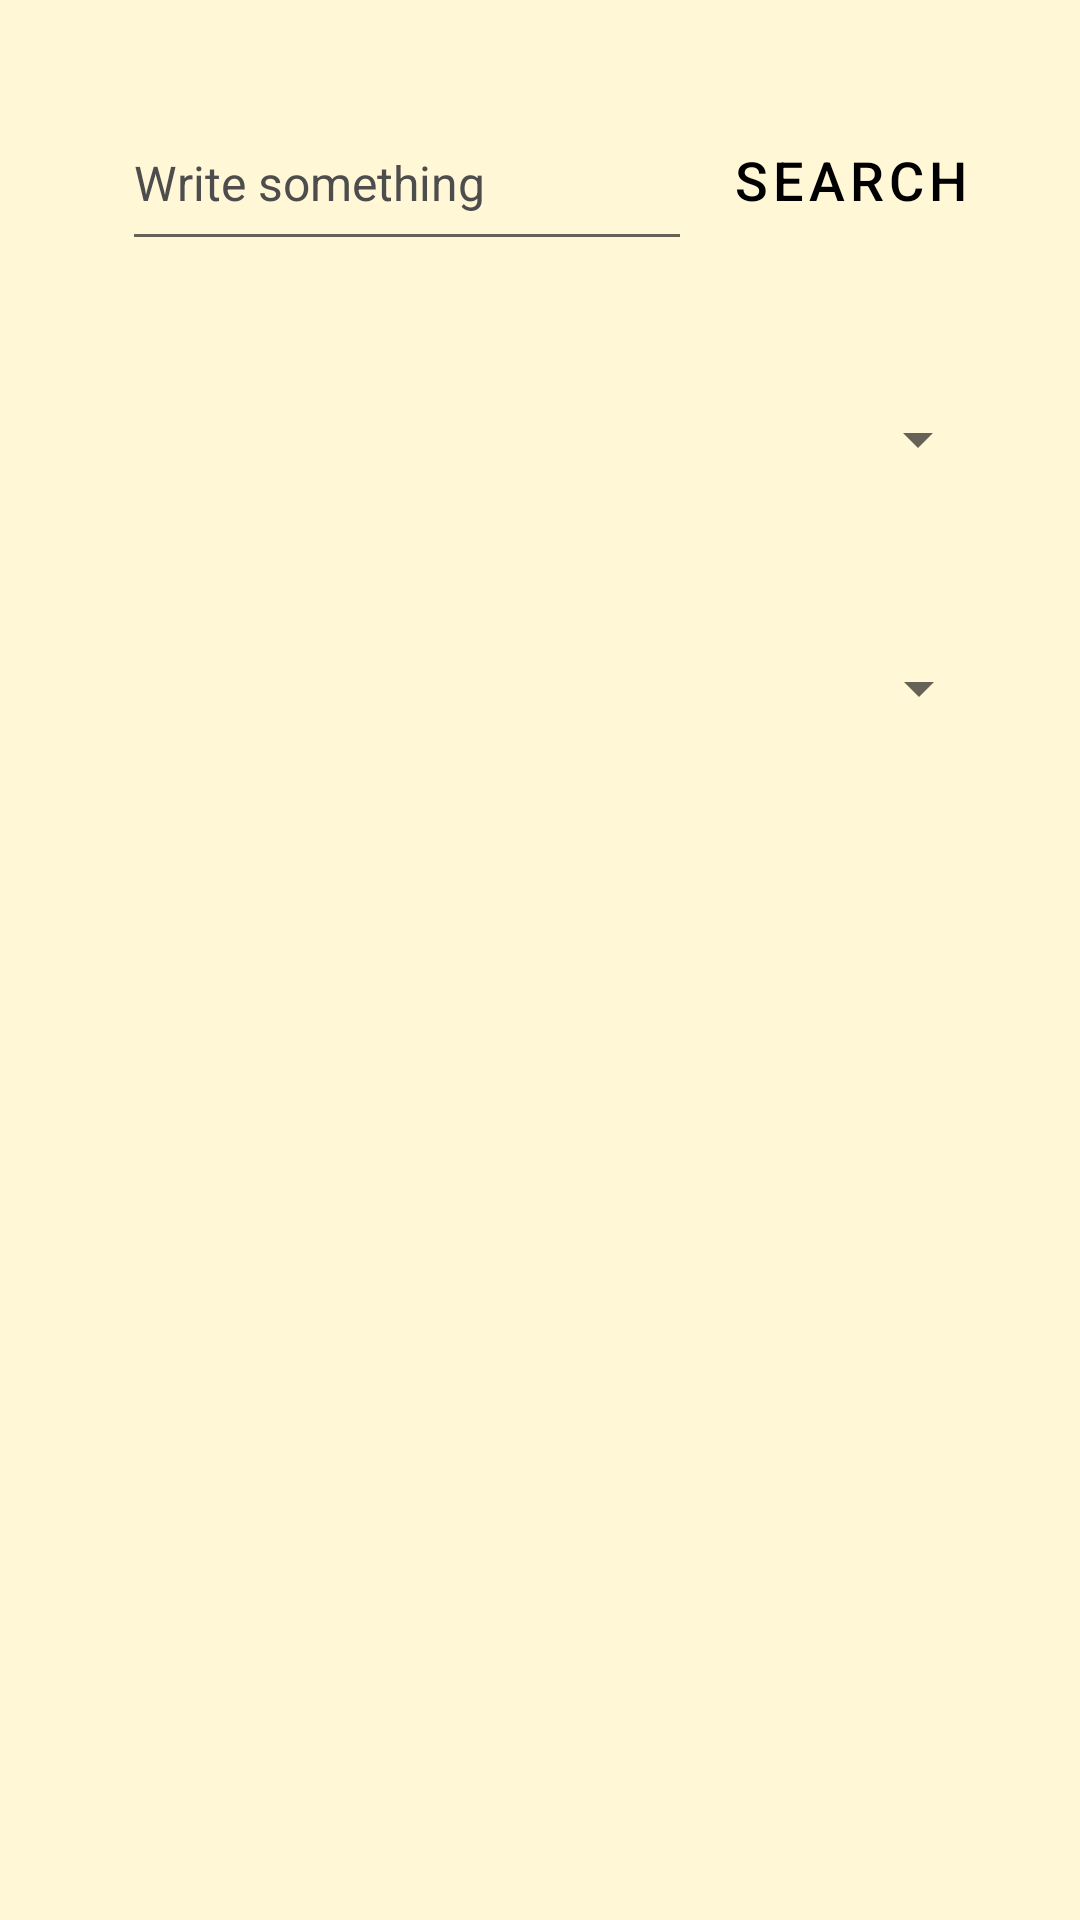

Layout XML and referenced resources for this Android screen:
<!-- AndroidManifest.xml: application theme Theme.TastyPoll -->
<!-- res/layout/dialog_buscador.xml -->
<?xml version="1.0" encoding="utf-8"?>
<androidx.constraintlayout.widget.ConstraintLayout xmlns:android="http://schemas.android.com/apk/res/android"
    xmlns:app="http://schemas.android.com/apk/res-auto"
    xmlns:tools="http://schemas.android.com/tools"
    android:layout_width="match_parent"
    android:layout_height="match_parent">

    <EditText
        android:id="@+id/search"
        style="@style/Widget.Tastypoll.TextInput.Default"
        android:layout_marginTop="32dp"
        android:hint="@string/write_something"
        app:layout_constraintEnd_toEndOf="parent"
        app:layout_constraintHorizontal_bias="0.281"
        app:layout_constraintStart_toStartOf="parent"
        app:layout_constraintTop_toTopOf="parent" />

    <Button
        android:id="@+id/botonBuscar"
        style="@style/Widget.Tastypoll.Button.Default"
        android:layout_marginTop="36dp"
        android:text="@string/search"
        app:layout_constraintEnd_toEndOf="parent"
        app:layout_constraintHorizontal_bias="0.47"
        app:layout_constraintStart_toEndOf="@+id/search"
        app:layout_constraintTop_toTopOf="parent" />

    <Spinner
        android:id="@+id/spinnerTipoDieta"
        android:layout_width="@dimen/width_spinner"
        android:layout_height="@dimen/height_spinner"

        android:layout_marginTop="32dp"
        app:layout_constraintEnd_toEndOf="parent"
        app:layout_constraintStart_toStartOf="parent"
        app:layout_constraintTop_toBottomOf="@+id/search" />

    <Spinner
        android:id="@+id/spinnerCategoriaPlato"
        android:layout_width="@dimen/width_spinner"
        android:layout_height="@dimen/height_spinner"

        android:layout_marginTop="28dp"
        app:layout_constraintEnd_toEndOf="parent"
        app:layout_constraintHorizontal_bias="0.504"
        app:layout_constraintStart_toStartOf="parent"
        app:layout_constraintTop_toBottomOf="@+id/spinnerTipoDieta" />

    <androidx.recyclerview.widget.RecyclerView
        android:id="@+id/recyclerView"
        android:layout_width="@dimen/width_recycler"
        android:layout_height="429dp"
        android:layout_marginTop="48dp"
        android:minHeight="200dp"

        android:scrollbars="vertical"
        app:layout_constraintEnd_toEndOf="parent"
        app:layout_constraintStart_toStartOf="parent"
        app:layout_constraintTop_toBottomOf="@+id/spinnerCategoriaPlato" />

    <Button
        android:id="@+id/botonSeleccionar"
        style="@style/Widget.Tastypoll.Button.Default"
        android:layout_marginTop="28dp"
        android:text="@string/select"
        app:layout_constraintEnd_toEndOf="parent"
        app:layout_constraintHorizontal_bias="0.863"
        app:layout_constraintStart_toStartOf="parent"
        app:layout_constraintTop_toBottomOf="@+id/recyclerView" />

    <Button
        android:id="@+id/botonAtras"
        style="@style/Widget.Tastypoll.Button.Default"
        android:layout_marginTop="28dp"
        android:text="@string/back"
        app:layout_constraintEnd_toEndOf="parent"
        app:layout_constraintHorizontal_bias="0.191"
        app:layout_constraintStart_toStartOf="parent"
        app:layout_constraintTop_toBottomOf="@+id/recyclerView" />


</androidx.constraintlayout.widget.ConstraintLayout>
<!-- resources referenced by this layout -->
<resources>
  <dimen name="height_spinner">55dp</dimen>
  <dimen name="width_recycler">300dp</dimen>
  <dimen name="width_spinner">300dp</dimen>
  <string name="back">Back</string>
  <string name="search">Search</string>
  <string name="select">Select</string>
  <string name="write_something">Write something</string>
  <style name="Widget.Tastypoll.Button.Default" parent="Widget.MaterialComponents.Button">
          <item name="cornerRadius">8dp</item>
          <item name="android:textColor">@color/textColor</item>
          <item name="android:layout_width">wrap_content</item>
          <item name="android:layout_height">@dimen/button_height</item>
          <item name="android:textSize">@dimen/button_text_size</item>
          <item name="backgroundTint">@color/button_tint_selector</item>
  
          <item name="android:layout_marginEnd">25dp</item>
  
      </style>
  <style name="Widget.Tastypoll.TextInput.Default" parent="Widget.MaterialComponents.TextInputLayout.FilledBox">
          <item name="android:textColor">@color/textColor</item>
          <item name="android:layout_width">wrap_content</item>
          <item name="android:layout_height">@dimen/field_height</item>
          <item name="android:textSize">@dimen/default_text_size</item>
          <item name="android:layout_marginEnd">25dp</item>
          <item name="android:ems">10</item>
          <item name="android:textColorHint">@color/hint_color</item>
  
  
  
  
  
      </style>
  <style name="Theme.TastyPoll" parent="Theme.MaterialComponents.DayNight.NoActionBar">
          
          <item name="android:windowBackground">@color/vanilla</item>
  
  
          <item name="colorPrimary">@color/orange</item>
          <item name="colorPrimaryVariant">@color/blackGray</item>
          <item name="colorOnPrimary">@color/white</item>
          
          <item name="colorSecondary">@color/teal_200</item>
          <item name="colorSecondaryVariant">@color/teal_700</item>
          <item name="colorOnSecondary">@color/black</item>
          
          <item name="android:statusBarColor">?attr/colorPrimaryVariant</item>
          
          <item name="colorSurface">@color/white</item>
  
          
      </style>
  <color name="textColor">#FF000000</color>
  <dimen name="button_height">48dp</dimen>
  <dimen name="button_text_size">18sp</dimen>
  <dimen name="field_height">55dp</dimen>
  <dimen name="default_text_size">16sp</dimen>
  <color name="hint_color">#4E4D4D</color>
  <color name="vanilla">#FFF7D6</color>
  <color name="orange">#F09F25</color>
  <color name="blackGray">#344055</color>
  <color name="white">#FFFFFFFF</color>
  <color name="teal_200">#FF03DAC5</color>
  <color name="teal_700">#FF018786</color>
  <color name="black">#FF000000</color>
</resources>
